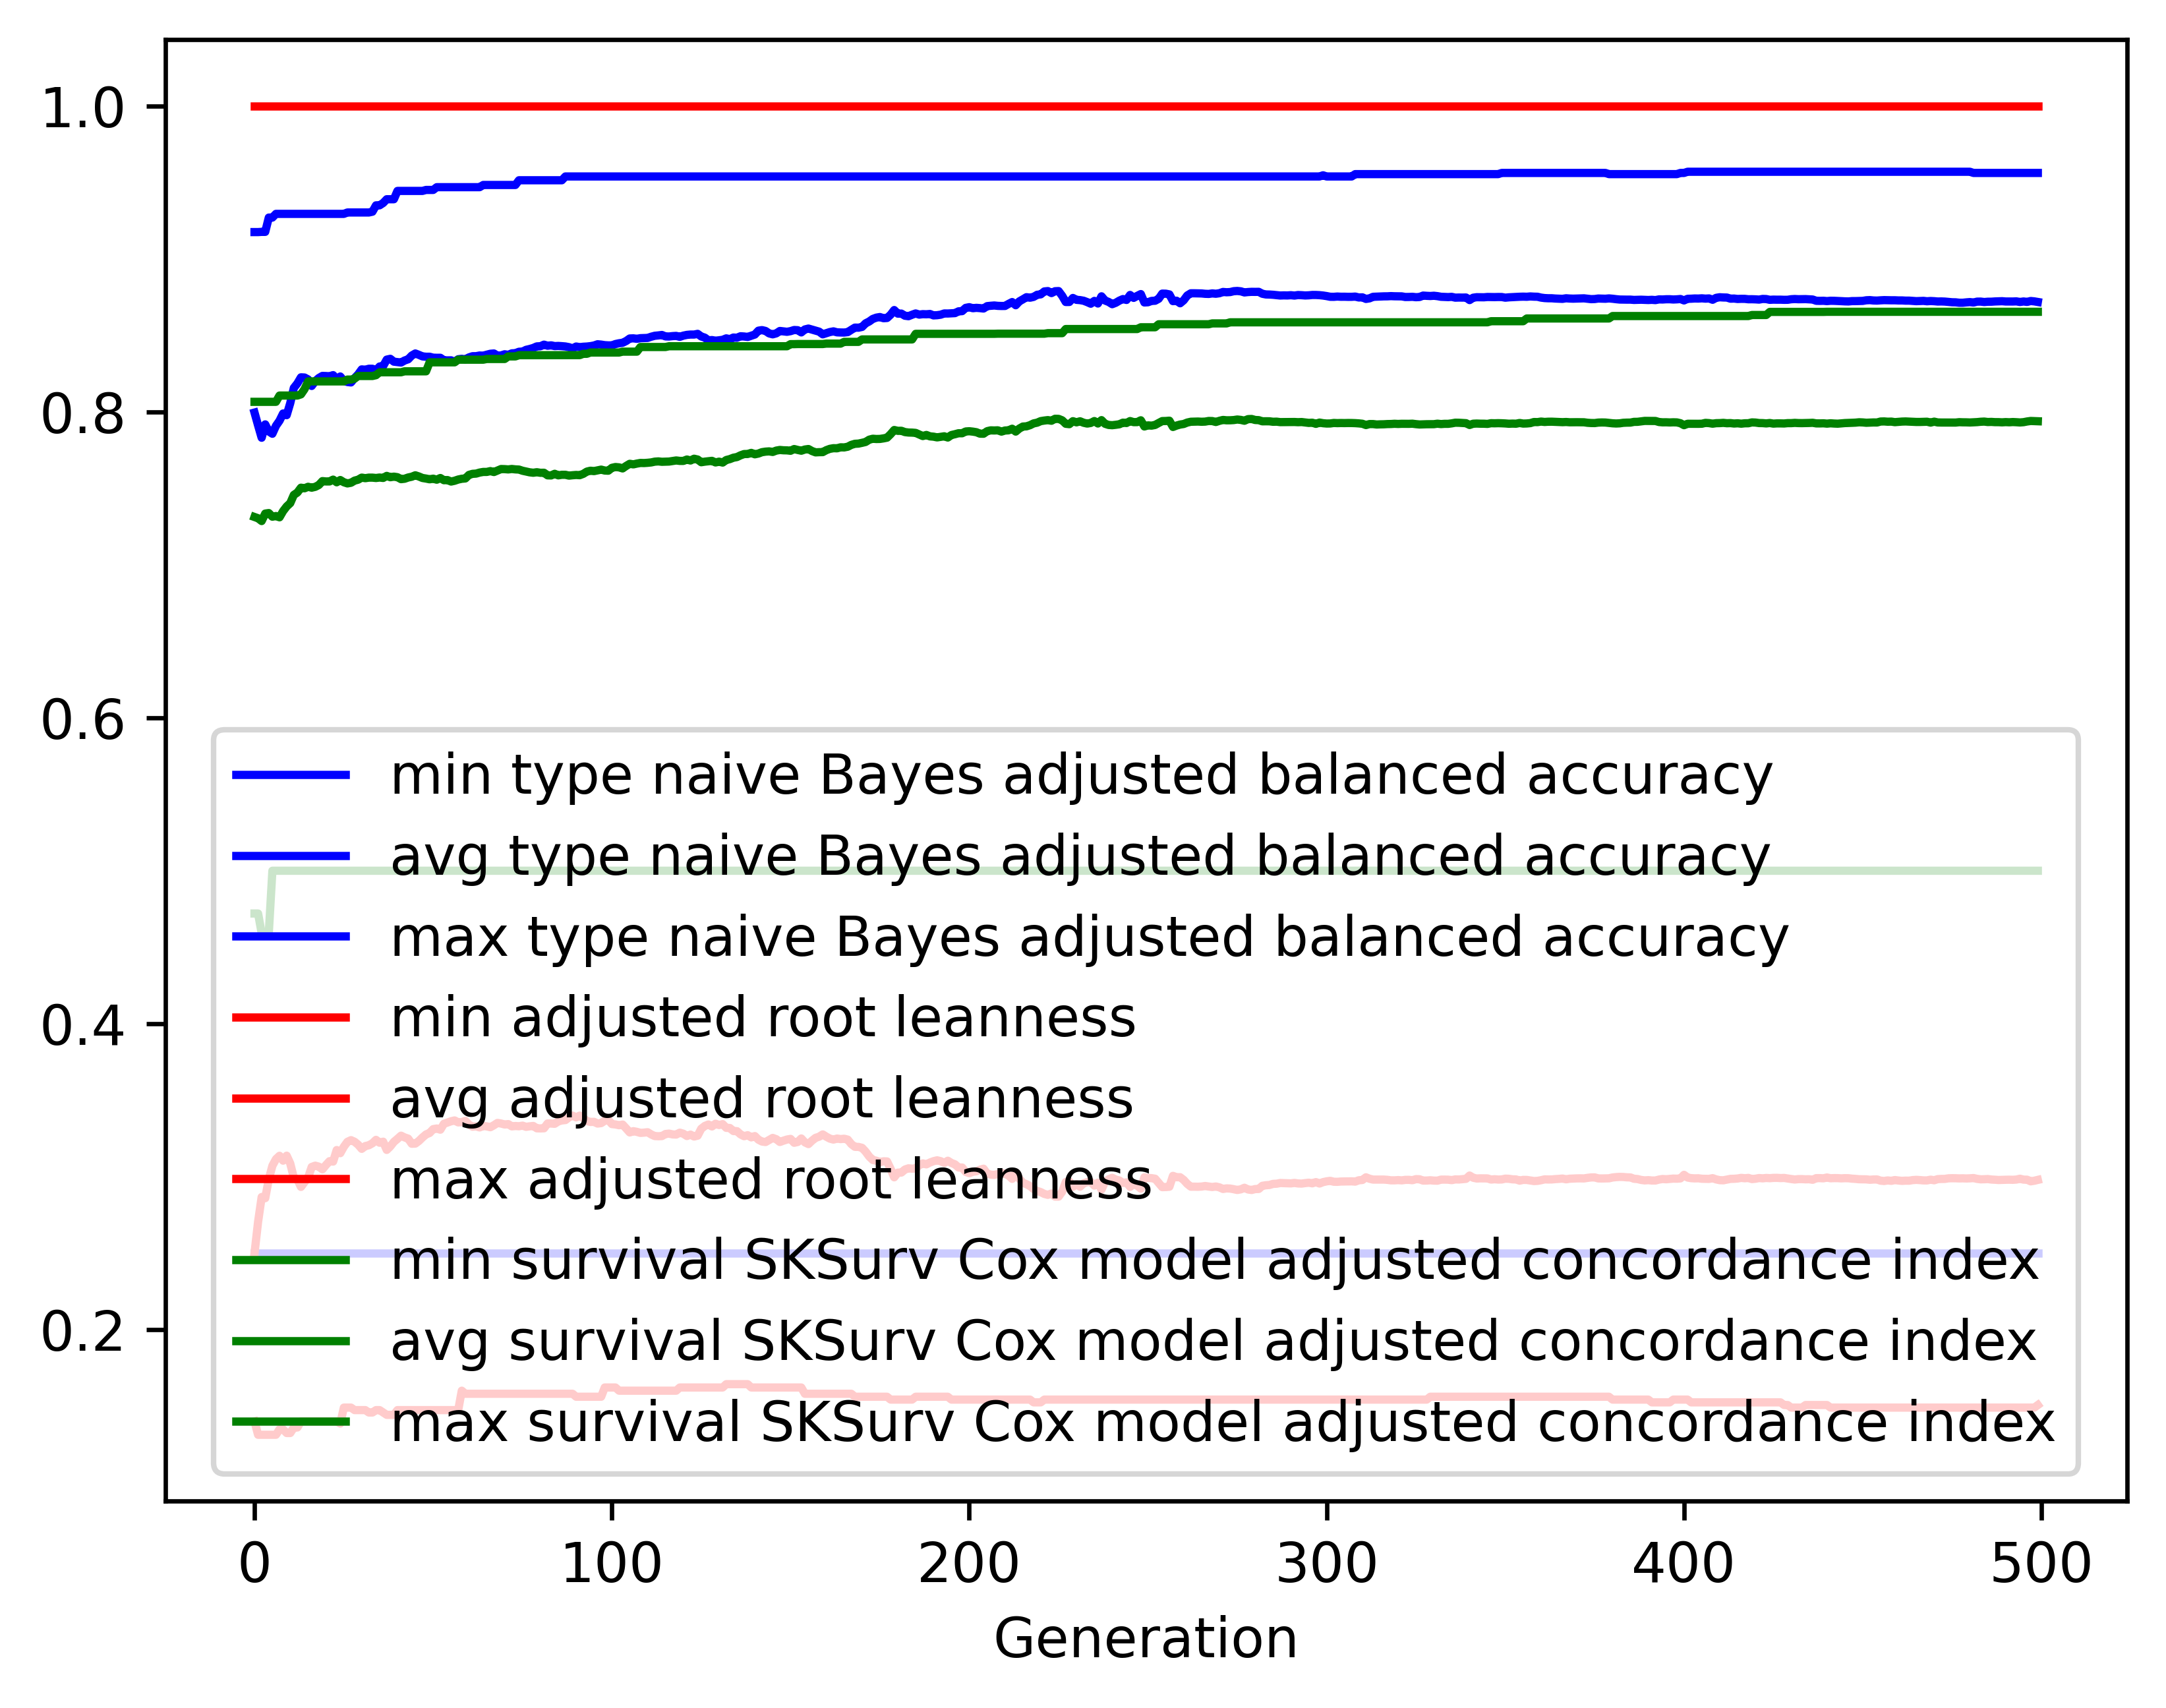

Data behind this chart, as committed beside it:
gen, evals, gen_feats, explored, type naive Bayes adjusted balanced accur…, type naive Bayes adjusted balanced accur…, type naive Bayes adjusted balanced accur…, type naive Bayes adjusted balanced accur…, adjusted root leanness_min, adjusted root leanness_avg, adjusted root leanness_max, adjusted root leanness_std, survival SKSurv Cox model adjusted conco…, survival SKSurv Cox model adjusted conco…, survival SKSurv Cox model adjusted conco…, survival SKSurv Cox model adjusted conco…
0, 500, 403, 403, 0.25, 0.7995, 0.9175, 0.1358, 0.14, 0.25, 1.0, 0.1532, 0.472, 0.7312, 0.8065, 0.05889
1, 509, 636, 650, 0.25, 0.7911, 0.9175, 0.1274, 0.1313, 0.2705, 1.0, 0.1261, 0.472, 0.7304, 0.8065, 0.05783
2, 500, 671, 868, 0.25, 0.783, 0.9176, 0.1348, 0.1313, 0.2867, 1.0, 0.1339, 0.4592, 0.7286, 0.8065, 0.06056
3, 500, 731, 1105, 0.25, 0.7918, 0.9176, 0.129, 0.1313, 0.286, 1.0, 0.1336, 0.4592, 0.7335, 0.8065, 0.05782
4, 500, 699, 1292, 0.25, 0.7872, 0.927, 0.1289, 0.1313, 0.2984, 1.0, 0.1328, 0.4592, 0.7338, 0.8065, 0.0554
5, 500, 718, 1488, 0.25, 0.7856, 0.927, 0.1311, 0.1313, 0.3071, 1.0, 0.1365, 0.5, 0.7314, 0.8065, 0.05533
6, 500, 735, 1667, 0.25, 0.7908, 0.9294, 0.1252, 0.1313, 0.3115, 1.0, 0.136, 0.5, 0.7319, 0.8065, 0.05818
7, 500, 725, 1831, 0.25, 0.7942, 0.9294, 0.1237, 0.1348, 0.3137, 1.0, 0.1389, 0.5, 0.731, 0.8106, 0.06153
8, 500, 727, 1985, 0.25, 0.7989, 0.9294, 0.1252, 0.1348, 0.3105, 1.0, 0.1406, 0.5, 0.7351, 0.8106, 0.06007
9, 500, 760, 2147, 0.25, 0.7978, 0.9294, 0.1242, 0.1325, 0.3137, 1.0, 0.1419, 0.5, 0.7381, 0.8106, 0.05841
10, 500, 723, 2289, 0.25, 0.8057, 0.9294, 0.1225, 0.1325, 0.3087, 1.0, 0.1426, 0.5, 0.7403, 0.8106, 0.05865
11, 500, 717, 2416, 0.25, 0.8156, 0.9294, 0.114, 0.1361, 0.2993, 1.0, 0.1374, 0.5, 0.7457, 0.8106, 0.05648
12, 500, 771, 2570, 0.25, 0.8186, 0.9294, 0.1093, 0.1361, 0.2981, 1.0, 0.1369, 0.5, 0.7472, 0.8106, 0.05742
13, 500, 750, 2695, 0.25, 0.8225, 0.9294, 0.1056, 0.14, 0.2933, 1.0, 0.1338, 0.5, 0.7504, 0.8114, 0.05608
14, 500, 764, 2822, 0.25, 0.8224, 0.9294, 0.1062, 0.14, 0.2965, 1.0, 0.1326, 0.5, 0.75, 0.8148, 0.05538
15, 500, 753, 2952, 0.25, 0.8211, 0.9294, 0.1075, 0.14, 0.2995, 1.0, 0.1313, 0.5, 0.751, 0.8199, 0.05542
16, 500, 763, 3066, 0.25, 0.8169, 0.9294, 0.1092, 0.14, 0.3064, 1.0, 0.1313, 0.5, 0.7504, 0.8199, 0.05559
17, 500, 767, 3170, 0.25, 0.82, 0.9294, 0.1039, 0.14, 0.3072, 1.0, 0.1277, 0.5, 0.751, 0.8199, 0.05494
18, 500, 779, 3293, 0.25, 0.8221, 0.9294, 0.1047, 0.14, 0.3066, 1.0, 0.1279, 0.5, 0.7521, 0.8199, 0.05423
19, 500, 794, 3407, 0.25, 0.8234, 0.9294, 0.1046, 0.14, 0.3048, 1.0, 0.1258, 0.5, 0.7547, 0.8199, 0.05059
20, 500, 740, 3478, 0.25, 0.8234, 0.9294, 0.1043, 0.14, 0.3076, 1.0, 0.1266, 0.5, 0.7545, 0.8199, 0.05122
21, 500, 769, 3581, 0.25, 0.8232, 0.9294, 0.1012, 0.14, 0.3102, 1.0, 0.1246, 0.5, 0.7545, 0.8199, 0.05106
22, 500, 790, 3684, 0.25, 0.824, 0.9294, 0.1019, 0.14, 0.3099, 1.0, 0.1246, 0.5, 0.7557, 0.8199, 0.05133
23, 500, 750, 3767, 0.25, 0.8212, 0.9294, 0.1011, 0.14, 0.3174, 1.0, 0.1242, 0.5, 0.7539, 0.8199, 0.05269
24, 500, 735, 3857, 0.25, 0.8231, 0.9294, 0.1013, 0.1387, 0.3154, 1.0, 0.1251, 0.5, 0.7554, 0.8199, 0.05312
25, 500, 795, 3937, 0.25, 0.8202, 0.9294, 0.1029, 0.1491, 0.3196, 1.0, 0.1262, 0.5, 0.7539, 0.8199, 0.05374
26, 500, 763, 4015, 0.25, 0.8195, 0.9303, 0.1032, 0.1491, 0.3228, 1.0, 0.1276, 0.5, 0.7532, 0.8211, 0.05448
27, 500, 767, 4102, 0.25, 0.8192, 0.9303, 0.1038, 0.1491, 0.3239, 1.0, 0.1276, 0.5, 0.7536, 0.8211, 0.05555
28, 500, 769, 4175, 0.25, 0.822, 0.9303, 0.1028, 0.1474, 0.3228, 1.0, 0.1278, 0.5, 0.755, 0.8217, 0.05416
29, 500, 767, 4246, 0.25, 0.8245, 0.9303, 0.1027, 0.1474, 0.3209, 1.0, 0.1287, 0.5, 0.7556, 0.8234, 0.0543
30, 500, 739, 4310, 0.25, 0.8277, 0.9303, 0.1025, 0.1474, 0.3182, 1.0, 0.1279, 0.5, 0.757, 0.8234, 0.05286
31, 500, 768, 4372, 0.25, 0.8275, 0.9303, 0.1026, 0.1474, 0.32, 1.0, 0.1276, 0.5, 0.7566, 0.8234, 0.05368
32, 500, 779, 4430, 0.25, 0.8281, 0.9303, 0.1023, 0.1459, 0.3206, 1.0, 0.1278, 0.5, 0.757, 0.8234, 0.05339
33, 500, 795, 4496, 0.25, 0.8281, 0.9308, 0.102, 0.1459, 0.3219, 1.0, 0.1288, 0.5, 0.757, 0.8234, 0.05516
34, 500, 787, 4562, 0.25, 0.827, 0.935, 0.1021, 0.1474, 0.3241, 1.0, 0.1283, 0.5, 0.7567, 0.8239, 0.05546
35, 500, 752, 4607, 0.25, 0.8296, 0.935, 0.1013, 0.1474, 0.3222, 1.0, 0.1292, 0.5, 0.757, 0.8258, 0.05621
36, 500, 788, 4666, 0.25, 0.8299, 0.9365, 0.1021, 0.1459, 0.3229, 1.0, 0.129, 0.5, 0.7568, 0.8258, 0.05568
37, 500, 774, 4713, 0.25, 0.8341, 0.9389, 0.1008, 0.1443, 0.3175, 1.0, 0.1275, 0.5, 0.7581, 0.8258, 0.05538
38, 500, 769, 4762, 0.25, 0.8346, 0.9389, 0.09844, 0.1443, 0.3198, 1.0, 0.1259, 0.5, 0.7572, 0.8258, 0.05505
39, 500, 795, 4809, 0.25, 0.8328, 0.9389, 0.09798, 0.1443, 0.3228, 1.0, 0.1247, 0.5, 0.7576, 0.8258, 0.05526
40, 500, 767, 4859, 0.25, 0.8325, 0.9444, 0.09869, 0.1474, 0.3247, 1.0, 0.1232, 0.5, 0.7572, 0.8258, 0.05366
41, 500, 760, 4911, 0.25, 0.8322, 0.9444, 0.09894, 0.1474, 0.3268, 1.0, 0.1242, 0.5, 0.756, 0.8258, 0.055
42, 500, 768, 4961, 0.25, 0.8335, 0.9444, 0.09809, 0.1474, 0.3257, 1.0, 0.1258, 0.5, 0.7562, 0.8265, 0.05517
43, 500, 762, 4996, 0.25, 0.8343, 0.9444, 0.09798, 0.1474, 0.3249, 1.0, 0.1261, 0.5, 0.757, 0.8265, 0.05527
44, 500, 780, 5034, 0.25, 0.8368, 0.9444, 0.09839, 0.1474, 0.3215, 1.0, 0.1272, 0.5, 0.7576, 0.8265, 0.0555
45, 500, 786, 5058, 0.25, 0.8381, 0.9444, 0.09879, 0.1474, 0.3216, 1.0, 0.1278, 0.5, 0.7585, 0.8265, 0.0561
46, 500, 759, 5085, 0.25, 0.8372, 0.9444, 0.09918, 0.1474, 0.3234, 1.0, 0.1273, 0.5, 0.7577, 0.8265, 0.05617
47, 500, 765, 5119, 0.25, 0.8362, 0.9444, 0.09935, 0.1474, 0.3256, 1.0, 0.1272, 0.5, 0.7567, 0.8265, 0.05685
48, 500, 746, 5152, 0.25, 0.836, 0.945, 0.09967, 0.1474, 0.3276, 1.0, 0.1272, 0.5, 0.7564, 0.8265, 0.05588
49, 500, 796, 5177, 0.25, 0.836, 0.945, 0.1002, 0.1474, 0.3286, 1.0, 0.1264, 0.5, 0.7559, 0.8323, 0.05589
50, 500, 777, 5213, 0.25, 0.8354, 0.945, 0.09931, 0.1474, 0.3311, 1.0, 0.1263, 0.5, 0.7563, 0.8323, 0.05662
51, 500, 809, 5242, 0.25, 0.8353, 0.9468, 0.1005, 0.1474, 0.3315, 1.0, 0.1276, 0.5, 0.7556, 0.8323, 0.05762
52, 500, 771, 5276, 0.25, 0.8353, 0.9468, 0.1009, 0.1474, 0.3307, 1.0, 0.128, 0.5, 0.7567, 0.8323, 0.05713
53, 500, 779, 5308, 0.25, 0.8337, 0.9468, 0.1001, 0.1474, 0.3346, 1.0, 0.1258, 0.5, 0.7553, 0.8323, 0.05797
54, 500, 765, 5333, 0.25, 0.8336, 0.9468, 0.09967, 0.1474, 0.3354, 1.0, 0.1258, 0.5, 0.7554, 0.8323, 0.05835
55, 500, 796, 5348, 0.25, 0.8336, 0.9468, 0.1011, 0.1474, 0.3362, 1.0, 0.1263, 0.5, 0.7544, 0.8323, 0.05901
56, 500, 739, 5366, 0.25, 0.8326, 0.9468, 0.1017, 0.1474, 0.3368, 1.0, 0.1261, 0.5, 0.7549, 0.8323, 0.0583
57, 500, 757, 5384, 0.25, 0.8343, 0.9468, 0.1015, 0.1474, 0.3355, 1.0, 0.1259, 0.5, 0.7557, 0.8341, 0.0575
58, 500, 754, 5404, 0.25, 0.8346, 0.9468, 0.102, 0.1601, 0.3357, 1.0, 0.1265, 0.5, 0.7562, 0.8341, 0.05808
59, 500, 778, 5432, 0.25, 0.8343, 0.9468, 0.1023, 0.1581, 0.3365, 1.0, 0.126, 0.5, 0.7564, 0.8341, 0.05791
... 440 more rows
